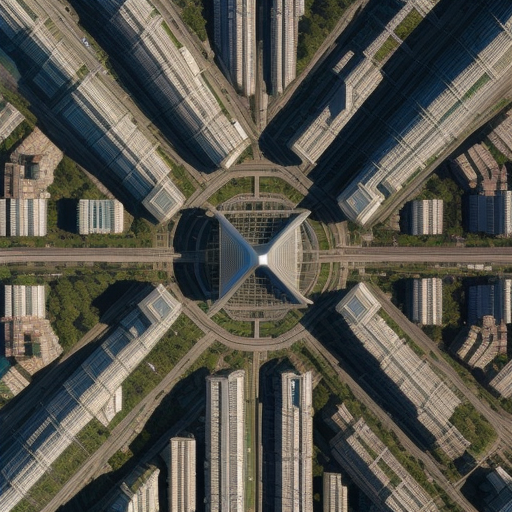
Generation parameters embedded in this image by AUTOMATIC1111 Stable Diffusion web UI or a fork of it (Forge, ...) (PNG 'parameters' text chunk):
Top-down drone satellite view, urban landscape, like google map satellite images, urban landscape, realistic, cinematic lighting, day, atmospheric perspective, immersive, skyscrapers
Steps: 20, Sampler: Euler a, CFG scale: 7, Seed: 2570216269, Size: 512x512, Model hash: d7fc69397d, Model: realisticVisionV50_v50VAE, Version: v1.5.1